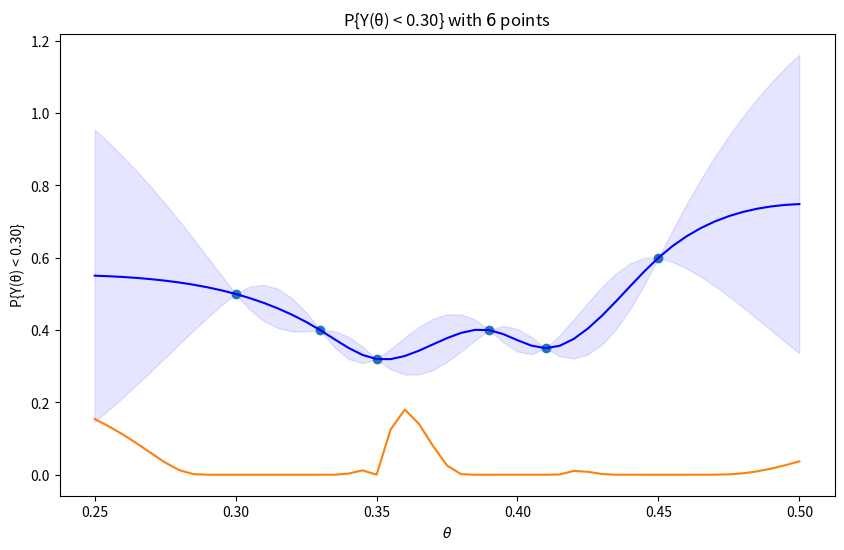

This chart was generated by the following Python code:
import numpy as np 
import matplotlib.pyplot as plt
from numpy import lib, nan
from scipy.stats import norm 
from scipy.stats.mstats_basic import linregress
from scipy.linalg import inv
import matplotlib



'''
PROBLEM 2a
'''


# ARRAYS AND VARIABLES

grid = np.arange(0.25, 0.505, 0.005) # an array with 51 elements from 0.25 to 0.50
xB = np.array([0.30, 0.35, 0.39, 0.41, 0.45]) # measured values of theta given in the problem sheet
yB = np.array([0.5, 0.32, 0.40, 0.35, 0.60]) # measured values of y(theta) given in the problem sheet




# FUNCTIONS


def make_mu(t, m=0.5):
    '''
    here we initialize each component of the mu-vector (who has the length of t) with the value of m=0.5
    '''
    n = len(t)
    mu = np.zeros(n)
    for i in range(len(mu)):
        mu[i] = m
    return mu



def r(t1, t2):
    '''
    This is the corrolation-function implementes as given in the problem-sheet.
    '''
    return (1+15*abs(t1-t2))*np.exp(-15*abs(t1-t2))



def C(t1, t2, s=0.5**2):
    '''
    This is the covariance-function impemented as given in the problem-sheet
    '''
    return s*r(t1, t2)



def make_standard_sigma(xB):
    '''
    Uses the covariance-function to initialize aech component of the sigma-matrix
    '''
    sigma = np.zeros((len(xB), len(xB))) # a matrix where we are going to place the values of sigma
    n = len(sigma)
    for i in range(n):
        for j in range(n):
            sigma[i,j] = C(xB[i], xB[j]) # each element of sigma are to be implemented with covariance-function
    return sigma


def index(tB, t):
    '''
    returns the boolean-indicies of where the theta-values from tB are in t
    '''
    new_tB = np.zeros(len(t), dtype=bool) # new array to hold boolean values
    for i in range(len(t)):
        new_tB[i] = any(abs(tB-t[i])<1e-10) # uses any() to check if the i_th element of t is in tB
    return new_tB


def make_mu_sigma_C():
    '''
    This function constructs all the relevant submatricies of sigma, so we can use them 
    to construct the conditional mu and sigma matricies. 
    '''
    inds = index(xB, grid) # inds is a boolean array where every element of grid that is in xB is True
    inds_Complement = np.invert(inds) # inverts inds so Truth becomes False and vice verca

    #construction of the original muA, muB and sigma
    muA = make_mu(grid)
    muB = make_mu(xB) 
    sigma = make_standard_sigma(grid)

    # Construction of the components of mu_C and sigma_C
    mu_A = muA[inds_Complement]
    sigma_BB = sigma[np.ix_(inds, inds)]
    sigma_AB = sigma[np.ix_(inds_Complement, inds)]

    sigma_AA = sigma[np.ix_(inds_Complement, inds_Complement)]
    sigma_BA = sigma[np.ix_(inds, inds_Complement)]


    # the making of mu_C and sigma_C
    #mu_C:
    mu_C = mu_A + sigma_AB @ np.linalg.solve(sigma_BB, (yB - muB)) # we use the formula for conditional mu 
    #sigma_C
    a = np.matmul(inv(sigma_BB), sigma_BA) # in these lines we du much the same as above, but in more steps
    b = np.matmul(sigma_AB, a)
    sigma_C = sigma_AA - b

    var_C = np.diagonal(sigma_C)

    return mu_C, sigma_C, var_C, inds


def predInt(i, var_C):
    """Returns 90% prediciton interval for theta_i"""
    return 1.645*np.sqrt(var_C[i])


def make_conf_intervalls(mu, var):
    """Returns upper and lower bound with respect to the prediciton interval"""
    upper = np.zeros_like(mu)
    lower = np.zeros_like(mu)
    for i, mu_i in np.ndenumerate(mu):
        upper[i], lower[i] = mu_i + predInt(i, var), mu_i - predInt(i, var)
    return upper, lower
 

def plot_mu_C():
    '''
    In this function we use the functions above to initialize conditional mu and conditional var, and use these 
    arrays toughether with grid (that holds the theta-values) to plot conditional theta and a 90% prediction
    interval.
    '''
    mu_C, sigma_C, var_C, inds = make_mu_sigma_C()
    ind_values = np.array([i for i in range(len(inds)) if inds[i]])
    ind_values -= np.arange(len(ind_values))
    mu_C_new = np.insert(mu_C, ind_values, yB)
    var_C = np.insert(var_C, ind_values, np.zeros(len(ind_values)))

    # here we construct the upper and lower limits of the 90% confidence interval 
    upper, lower = make_conf_intervalls(mu_C_new, var_C)

    # here we plot the confidence-interval toughether with conditional mu
    plt.figure(figsize=(10,6))
    plt.plot(xB, yB,'o')
    plt.plot(grid, mu_C_new, color='b', label='Conditional mean')
    plt.fill_between(grid, lower, upper, color='b', alpha=0.1)
    plt.title("Prediction, with 90% prediction interval")
    plt.xlabel("$\\theta$")
    plt.ylabel("$Y(\\theta)$")
    plt.grid()
    plt.show()



""" 
PROBLEM 2B
"""

def problem_2_b():
    '''
    here we use norm.cdf to find the conditional probability that y(theta)<0.30. 
    We call the array with those values cd_val, and plot them as a function of theta.
    '''

    # down below we initialize the necessarry variables needed to construct cd_vals
    mu_C, sigma_C, var_C, inds = make_mu_sigma_C()
    ind_values = np.array([i for i in range(len(inds)) if inds[i]])
    ind_values -= np.arange(len(ind_values))
    mu_C_new = np.insert(mu_C, ind_values, yB)
    var_C = np.insert(var_C, ind_values, 1e-5*np.ones(len(ind_values)))

    cd_vals = norm.cdf(0.3*np.ones_like(mu_C_new), mu_C_new, np.sqrt(var_C)) # use norm.cdf to find cd

    # down here we plot 
    plt.plot(grid, cd_vals)
    plt.title("Cond. Prob. Y(θ) < 0.30")
    plt.xlabel("$\\theta$")
    plt.ylabel("Conditional probability")
    plt.grid()
    plt.show()


'''
PROBLEM 2C

Here we just use the functions that we have constructed, explained and used earlier to 
plot the same things as in a) and b), but with a point added to grid
'''

# these are the same values as before, but with the point (0.33, 0.40) added
xB = np.array([0.30, 0.33, 0.35, 0.39, 0.41, 0.45]) 
yB = np.array([0.5, 0.40, 0.32, 0.40, 0.35, 0.60])  

def problem_2_c1():

    # as before we construct the necissarry variables
    mu_C, sigma_C, var_C, inds = make_mu_sigma_C()
    ind_values = np.array([i for i in range(len(inds)) if inds[i]])
    ind_values -= np.arange(len(ind_values))
    mu_C_new = np.insert(mu_C, ind_values, yB)
    var_C = np.insert(var_C, ind_values, np.zeros(len(ind_values)))

    # here we construct the confidence interval
    upper, lower = make_conf_intervalls(mu_C_new, var_C)

    # here we plot it all
    plt.figure(figsize=(10,6))
    plt.plot(xB, yB,'o')
    plt.plot(grid, mu_C_new, color='b', label='Conditional mean')
    plt.fill_between(grid, lower, upper, color='b', alpha=0.1)
    plt.grid()
    plt.title("Prediction, with 90% PI, using $6$ points")
    plt.xlabel("$\\theta$")
    plt.ylabel("$Y(\\theta)$")
    plt.show()

def problem_2_c2():
    # We construct the mu_C values
    mu_C, sigma_C, var_C, inds = make_mu_sigma_C()
    ind_values = np.array([i for i in range(len(inds)) if inds[i]])
    ind_values -= np.arange(len(ind_values))
    mu_C_new = np.insert(mu_C, ind_values, yB)
    var_C = np.insert(var_C, ind_values, 1e-5*np.ones(len(ind_values)))

    # here we construct the confidence interval 
    upper, lower = make_conf_intervalls(mu_C_new, var_C)

    cd_vals = norm.cdf(0.3*np.ones_like(mu_C_new), mu_C_new, np.sqrt(var_C))

    maks = np.amax(cd_vals)
    maks_index = np.argmax(cd_vals)

    print(f'max value: {maks:.4f}, index of max value: {grid [maks_index]:.2f}')

    plt.plot(grid, cd_vals)
    plt.title("P{Y(θ) < 0.30} with $6$ points")
    plt.xlabel("$\\theta$")
    plt.ylabel("P{Y(θ) < 0.30}")
    plt.grid()
    plt.show()



def main() -> None:
    problem_2_c1()
    problem_2_c2()
    
main() 

